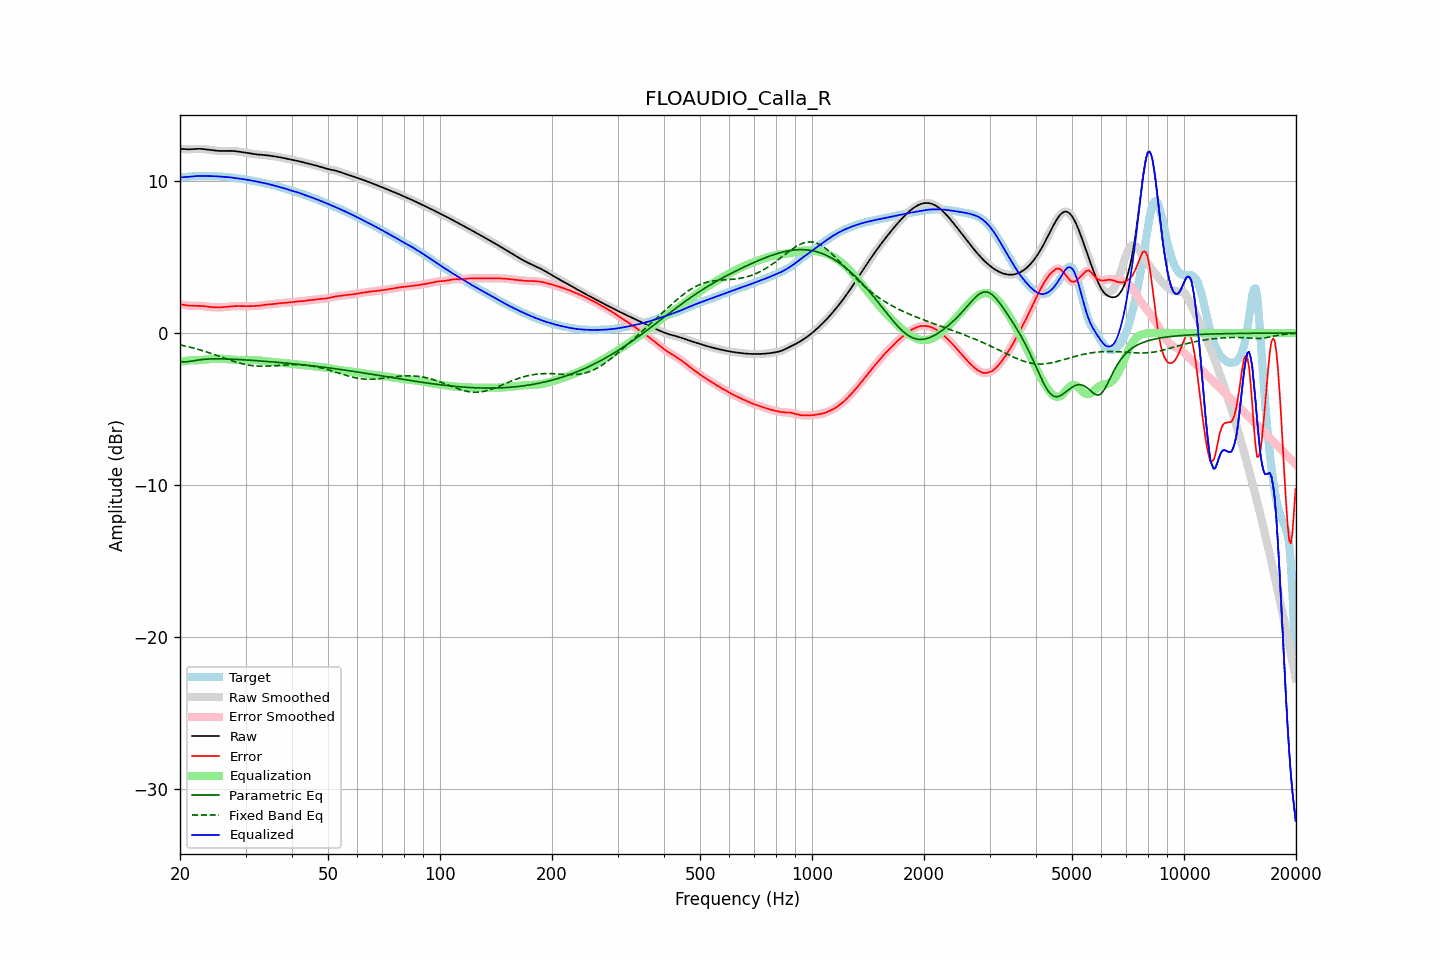

The table this chart was drawn from, first rows:
frequency, raw, error, smoothed, error_smoothed, equalization, parametric_eq, fixed_band_eq, equalized_raw, equalized_smoothed, target
20.00, 12.13, 1.88, 12.13, 1.89, -1.88, -1.88, -0.78, 10.25, 10.25, 10.24
20.20, 12.12, 1.87, 12.12, 1.87, -1.87, -1.89, -0.81, 10.26, 10.25, 10.25
20.40, 12.11, 1.85, 12.11, 1.85, -1.85, -1.90, -0.83, 10.26, 10.26, 10.26
20.61, 12.11, 1.84, 12.11, 1.84, -1.84, -1.90, -0.85, 10.27, 10.27, 10.27
20.81, 12.10, 1.82, 12.10, 1.82, -1.83, -1.90, -0.88, 10.27, 10.27, 10.28
21.02, 12.10, 1.81, 12.10, 1.81, -1.82, -1.88, -0.90, 10.28, 10.28, 10.29
21.23, 12.09, 1.80, 12.10, 1.80, -1.81, -1.87, -0.93, 10.29, 10.29, 10.30
21.44, 12.10, 1.79, 12.10, 1.79, -1.80, -1.85, -0.95, 10.30, 10.30, 10.31
21.66, 12.11, 1.79, 12.11, 1.79, -1.80, -1.84, -0.98, 10.31, 10.31, 10.31
21.87, 12.12, 1.79, 12.12, 1.79, -1.79, -1.82, -1.01, 10.32, 10.32, 10.32
22.09, 12.12, 1.79, 12.12, 1.79, -1.79, -1.80, -1.04, 10.33, 10.33, 10.33
22.31, 12.13, 1.79, 12.13, 1.79, -1.79, -1.79, -1.07, 10.34, 10.34, 10.33
22.54, 12.13, 1.79, 12.13, 1.79, -1.79, -1.77, -1.10, 10.34, 10.34, 10.34
22.76, 12.13, 1.79, 12.12, 1.79, -1.78, -1.76, -1.13, 10.34, 10.34, 10.34
22.99, 12.12, 1.78, 12.12, 1.78, -1.78, -1.74, -1.16, 10.34, 10.34, 10.34
23.22, 12.10, 1.77, 12.10, 1.77, -1.77, -1.73, -1.20, 10.34, 10.34, 10.34
23.45, 12.09, 1.75, 12.09, 1.75, -1.75, -1.72, -1.23, 10.34, 10.34, 10.34
23.69, 12.08, 1.74, 12.08, 1.74, -1.74, -1.72, -1.26, 10.34, 10.34, 10.34
23.92, 12.06, 1.72, 12.06, 1.72, -1.73, -1.71, -1.30, 10.33, 10.33, 10.34
24.16, 12.05, 1.71, 12.05, 1.71, -1.71, -1.71, -1.33, 10.33, 10.33, 10.34
24.40, 12.03, 1.70, 12.03, 1.70, -1.70, -1.70, -1.37, 10.33, 10.33, 10.33
24.65, 12.02, 1.69, 12.02, 1.69, -1.69, -1.70, -1.41, 10.33, 10.33, 10.33
24.89, 12.01, 1.69, 12.01, 1.69, -1.69, -1.70, -1.44, 10.32, 10.32, 10.32
25.14, 12.00, 1.68, 12.00, 1.68, -1.69, -1.70, -1.48, 10.32, 10.32, 10.32
25.39, 11.99, 1.68, 11.99, 1.68, -1.69, -1.70, -1.52, 10.31, 10.31, 10.31
25.65, 11.99, 1.69, 11.99, 1.69, -1.69, -1.70, -1.56, 10.30, 10.30, 10.30
25.91, 11.98, 1.69, 11.98, 1.69, -1.69, -1.70, -1.59, 10.29, 10.29, 10.29
26.16, 11.98, 1.70, 11.98, 1.70, -1.70, -1.71, -1.63, 10.28, 10.28, 10.28
26.43, 11.99, 1.71, 11.99, 1.71, -1.71, -1.71, -1.67, 10.27, 10.28, 10.28
26.69, 11.99, 1.72, 11.99, 1.72, -1.72, -1.71, -1.71, 10.27, 10.27, 10.27
26.96, 11.99, 1.73, 11.99, 1.73, -1.73, -1.71, -1.74, 10.26, 10.26, 10.26
27.23, 11.99, 1.75, 11.99, 1.75, -1.74, -1.72, -1.78, 10.25, 10.25, 10.25
27.50, 11.99, 1.76, 11.99, 1.76, -1.75, -1.72, -1.82, 10.24, 10.24, 10.24
27.77, 11.99, 1.76, 11.99, 1.76, -1.76, -1.73, -1.85, 10.22, 10.22, 10.22
28.05, 11.98, 1.77, 11.98, 1.77, -1.77, -1.73, -1.89, 10.21, 10.21, 10.21
28.33, 11.96, 1.77, 11.97, 1.77, -1.77, -1.74, -1.92, 10.19, 10.19, 10.19
28.62, 11.95, 1.77, 11.95, 1.77, -1.77, -1.74, -1.95, 10.18, 10.18, 10.18
28.90, 11.94, 1.77, 11.94, 1.77, -1.77, -1.75, -1.98, 10.16, 10.16, 10.16
29.19, 11.92, 1.77, 11.92, 1.77, -1.77, -1.76, -2.01, 10.15, 10.15, 10.15
29.48, 11.90, 1.77, 11.90, 1.77, -1.77, -1.76, -2.03, 10.13, 10.13, 10.13
29.78, 11.89, 1.76, 11.89, 1.76, -1.77, -1.77, -2.06, 10.12, 10.12, 10.12
30.08, 11.87, 1.76, 11.87, 1.76, -1.77, -1.78, -2.08, 10.10, 10.10, 10.11
30.38, 11.85, 1.76, 11.85, 1.76, -1.77, -1.78, -2.10, 10.08, 10.08, 10.09
30.68, 11.83, 1.77, 11.83, 1.77, -1.77, -1.79, -2.12, 10.07, 10.07, 10.07
30.99, 11.82, 1.77, 11.82, 1.77, -1.77, -1.80, -2.14, 10.05, 10.05, 10.04
31.30, 11.80, 1.78, 11.80, 1.78, -1.77, -1.80, -2.15, 10.03, 10.03, 10.02
31.61, 11.78, 1.78, 11.78, 1.78, -1.78, -1.81, -2.16, 10.01, 10.01, 10.00
31.93, 11.77, 1.78, 11.77, 1.78, -1.78, -1.82, -2.17, 9.99, 9.99, 9.99
32.24, 11.76, 1.79, 11.76, 1.79, -1.79, -1.83, -2.18, 9.96, 9.96, 9.97
32.57, 11.75, 1.79, 11.75, 1.79, -1.80, -1.83, -2.18, 9.94, 9.94, 9.95
32.89, 11.74, 1.81, 11.74, 1.81, -1.81, -1.84, -2.19, 9.92, 9.92, 9.93
33.22, 11.73, 1.82, 11.73, 1.83, -1.83, -1.85, -2.19, 9.90, 9.90, 9.90
33.55, 11.72, 1.84, 11.72, 1.84, -1.84, -1.86, -2.19, 9.88, 9.88, 9.88
33.89, 11.71, 1.86, 11.71, 1.86, -1.85, -1.87, -2.19, 9.86, 9.86, 9.85
34.23, 11.70, 1.87, 11.70, 1.87, -1.86, -1.87, -2.18, 9.84, 9.84, 9.83
34.57, 11.69, 1.88, 11.69, 1.88, -1.88, -1.88, -2.18, 9.81, 9.81, 9.81
34.92, 11.67, 1.88, 11.67, 1.89, -1.89, -1.89, -2.17, 9.78, 9.78, 9.79
35.27, 11.66, 1.89, 11.66, 1.89, -1.90, -1.90, -2.17, 9.76, 9.76, 9.76
35.62, 11.64, 1.91, 11.64, 1.91, -1.91, -1.91, -2.16, 9.73, 9.73, 9.73
35.97, 11.63, 1.92, 11.63, 1.92, -1.92, -1.92, -2.15, 9.70, 9.70, 9.70
... 635 more rows
